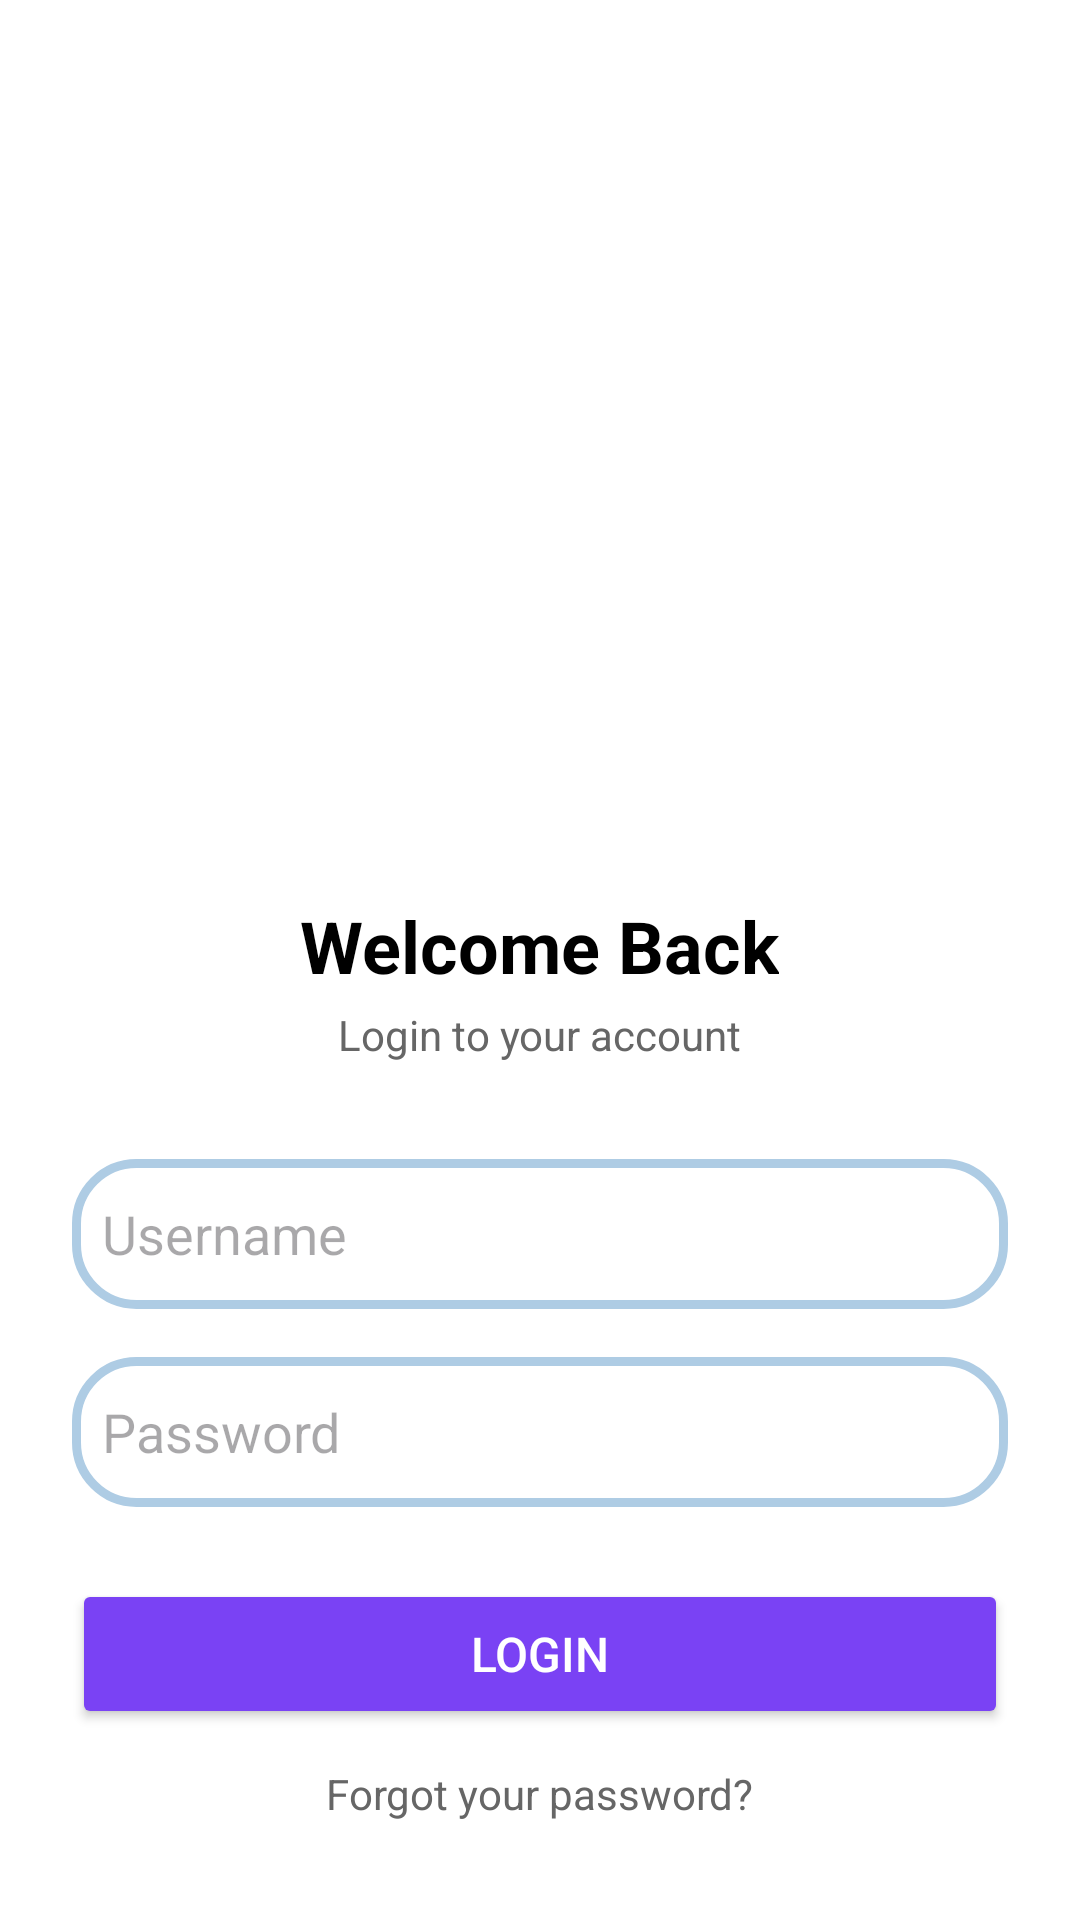

Reconstruct the res/layout file that produces this screen, plus the resources it refers to.
<!-- AndroidManifest.xml: application theme Theme.LupusApp -->
<!-- res/layout/activity_login.xml -->
<?xml version="1.0" encoding="utf-8"?>

<LinearLayout
    xmlns:android="http://schemas.android.com/apk/res/android"
    xmlns:app="http://schemas.android.com/apk/res-auto"
    xmlns:tools="http://schemas.android.com/tools"
    android:layout_width="match_parent"
    android:layout_height="match_parent"
    android:orientation="vertical"
    android:gravity="center_horizontal"
    android:padding="24dp"
    android:background="@android:color/white"
    tools:context=".LoginActivity">

    
    <Space
        android:layout_width="100dp"
        android:layout_height="93dp" />

    
    <ImageView
        android:id="@+id/notiIcon"
        android:layout_width="150dp"
        android:layout_height="150dp"
        android:layout_marginTop="16dp"
        android:contentDescription="Notification Icon" />

    <TextView
        android:id="@+id/welcomeText"
        android:layout_width="wrap_content"
        android:layout_height="wrap_content"
        android:text="Welcome Back"
        android:textSize="24sp"
        android:textStyle="bold"
        android:textColor="@android:color/black"
        android:layout_marginTop="16dp"/>

    <TextView
        android:layout_width="wrap_content"
        android:layout_height="wrap_content"
        android:text="Login to your account"
        android:textSize="14sp"
        android:textColor="#666"
        android:layout_marginTop="4dp"/>

    
    <EditText
        android:id="@+id/username"
        android:layout_width="match_parent"
        android:layout_height="50dp"
        android:layout_marginTop="32dp"
        android:background="@drawable/custom_edittext"
        android:hint="Username"
        android:padding="10dp"
        android:inputType="text"
        android:textColor="@android:color/black"/>

    
    <EditText
        android:id="@+id/password"
        android:layout_width="match_parent"
        android:layout_height="50dp"
        android:layout_marginTop="16dp"
        android:background="@drawable/custom_edittext"
        android:hint="Password"
        android:padding="10dp"
        android:inputType="textPassword"
        android:textColor="@android:color/black"/>

    
    <Button
        android:id="@+id/loginButton"
        android:layout_width="match_parent"
        android:layout_height="50dp"
        android:layout_marginTop="24dp"
        android:text="Login"
        android:textSize="16sp"
        android:backgroundTint="#7A42F4"
        android:textColor="@android:color/white"/>

    
    <TextView
        android:id="@+id/forgotPassword"
        android:layout_width="wrap_content"
        android:layout_height="wrap_content"
        android:layout_marginTop="12dp"
        android:text="Forgot your password?"
        android:textSize="14sp"
        android:textColor="#666"/>

    
    <TextView
        android:layout_width="wrap_content"
        android:layout_height="wrap_content"
        android:layout_marginTop="24dp"
        android:text="Or sign in with"
        android:textSize="14sp"
        android:textColor="#666"/>

    
    <LinearLayout
        android:layout_width="wrap_content"
        android:layout_height="wrap_content"
        android:orientation="horizontal"
        android:gravity="center"
        android:layout_marginTop="16dp">

        <Space
            android:layout_width="40dp"
            android:layout_height="40dp"/>
        <Space
            android:layout_width="40dp"
            android:layout_height="40dp"
            android:layout_marginStart="16dp"/>
        <Space
            android:layout_width="40dp"
            android:layout_height="40dp"
            android:layout_marginStart="16dp"/>
    </LinearLayout>

</LinearLayout>
<!-- resources referenced by this layout -->
<resources>
  <!-- drawable custom_edittext (drawable) -->
  <?xml version="1.0" encoding="utf-8"?>
  <shape xmlns:android="http://schemas.android.com/apk/res/android"
      android:shape="rectangle">
  
  
      <stroke
          android:width="3dp"
          android:color="@color/lightblue"/>
      <corners
          android:radius="20dp"/>
  </shape>
  <style name="Theme.LupusApp" parent="Base.Theme.LupusApp" />
  <color name="lightblue">#AECCE4</color>
  <style name="Base.Theme.LupusApp" parent="Theme.Material3.DayNight.NoActionBar">
          
          
      </style>
</resources>
